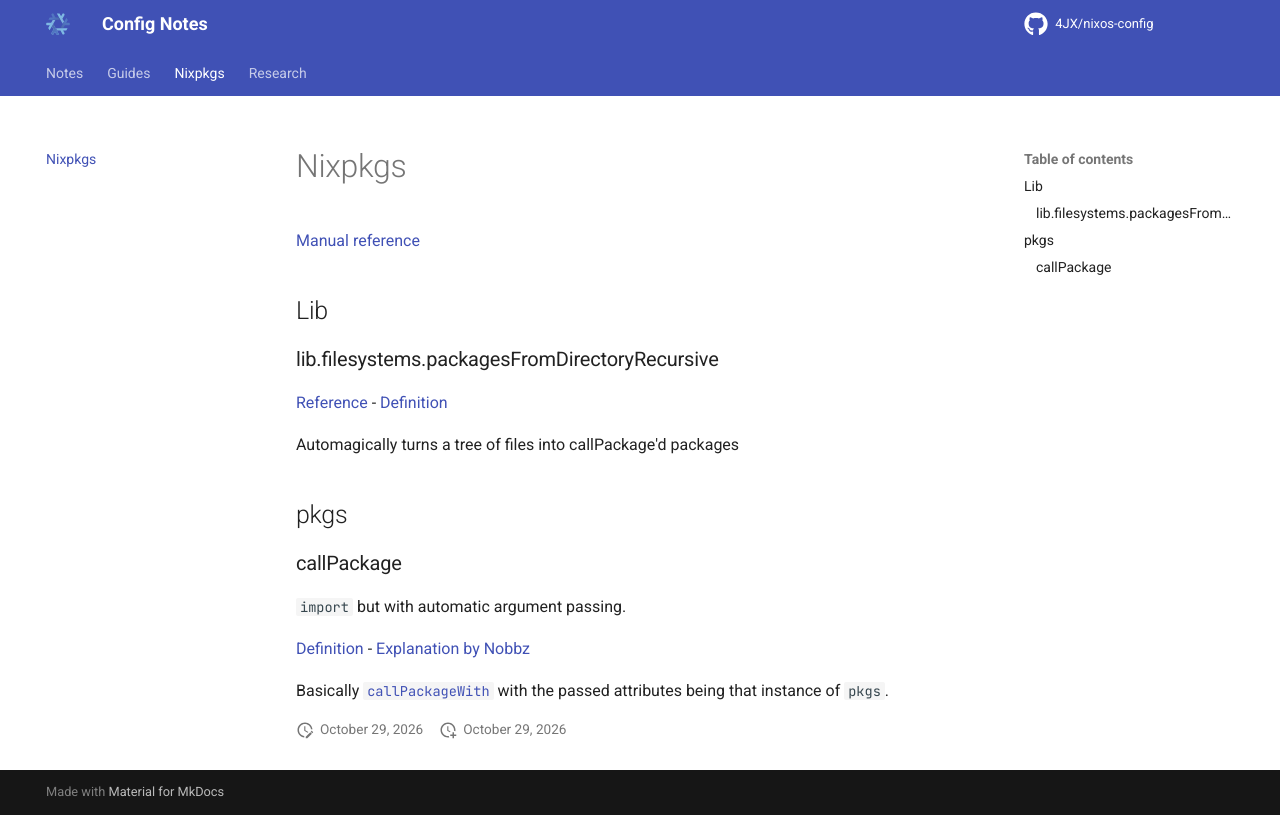

repository: 4JX/nixos-config · page: nixpkgs/index.html · generator: mkdocs

# Nixpkgs

[Manual reference](https://nixos.org/manual/nixpkgs/stable/)

## Lib

### lib.filesystems.packagesFromDirectoryRecursive

[Reference](<https://nixos.org/manual/nixpkgs/stable/#function-library-lib.filesystem.packagesFromDirectoryRecursive>) - [Definition](<https://github.com/NixOS/nixpkgs/blob/374e6bcc403e02a35e07b650463c01a52b13a7c8/lib/filesystem.nix#L379>)

Automagically turns a tree of files into callPackage'd packages

## pkgs

### callPackage

`import` but with automatic argument passing.

[Definition](<https://github.com/NixOS/nixpkgs/blob/e1e2f77161214578ab7bbc7c746d20ca3553ca66/pkgs/top-level/splice.nix#L170>) - [Explanation by Nobbz](<https://blog.nobbz.dev/blog/2022-09-17-callpackage-a-tool-for-the-lazy/>)

Basically [`callPackageWith`](https://nixos.org/manual/nixpkgs/stable/#function-library-lib.customisation.callPackageWith) with the passed attributes being that instance of `pkgs`.
